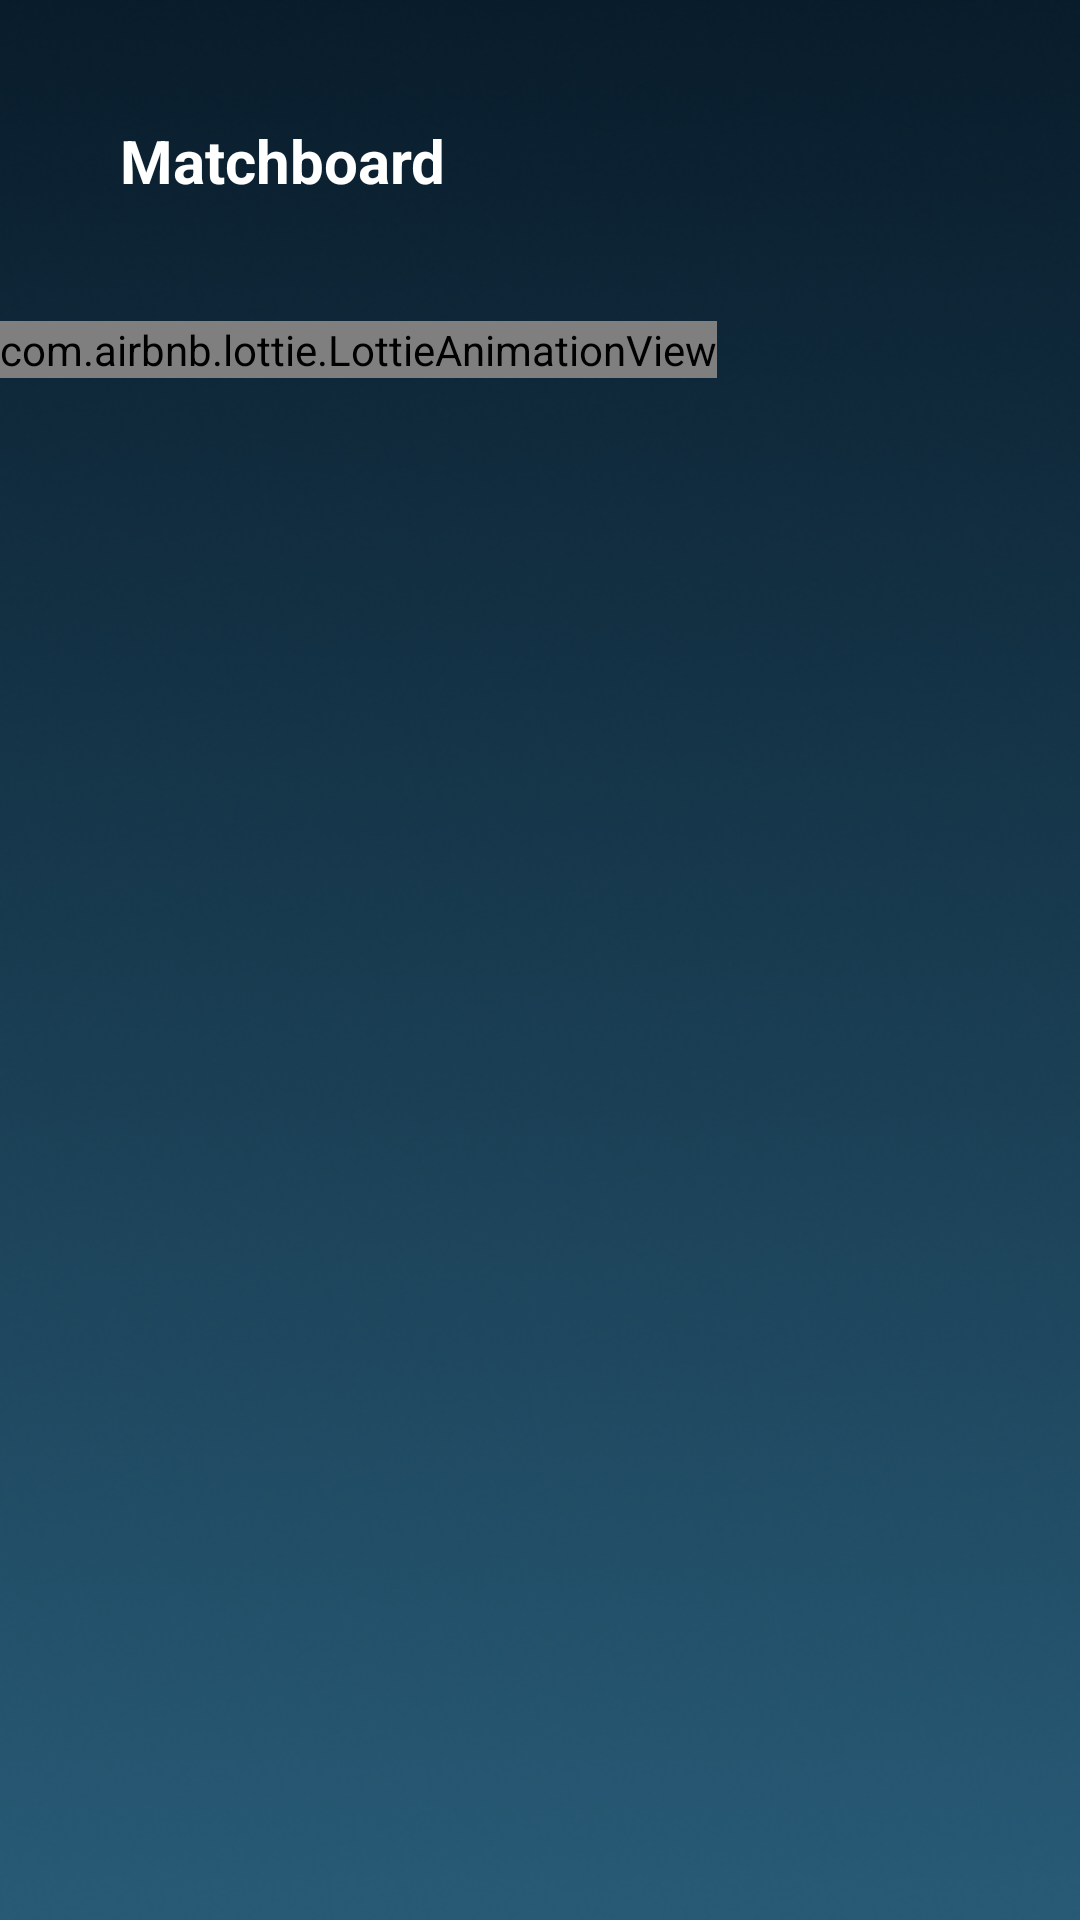

This screen was rendered from an Android layout file. Write that file and the resources it references.
<!-- AndroidManifest.xml: application theme Theme.Design.NoActionBar -->
<!-- res/layout/fragment_match.xml -->
<?xml version="1.0" encoding="utf-8"?>
<LinearLayout xmlns:android="http://schemas.android.com/apk/res/android"
    xmlns:tools="http://schemas.android.com/tools"
    android:layout_width="match_parent"
    android:layout_height="match_parent"
    xmlns:app="http://schemas.android.com/apk/res-auto"
    android:orientation="vertical"
    android:background="@drawable/backgraund"
    tools:context=".match.ui.MatchFragment">


    <TextView
        android:text="@string/matchboard"
        style="@style/toolbar_textview_style" />

    <RadioGroup
        android:id="@+id/date_radoogroup"
        android:layout_width="match_parent"
        android:layout_height="45dp"
        android:layout_marginStart="20dp"
        android:layout_marginEnd="20dp"
        android:visibility="gone"
        android:background="@drawable/date_background"
        android:orientation="horizontal">

        <RadioButton
            android:id="@+id/three_days_before_today_textview"
            android:layout_width="wrap_content"
            style="@style/style_radio_button"
            android:layout_height="wrap_content"/>

        <RadioButton
            android:id="@+id/two_days_before_today_textview"
            android:layout_width="wrap_content"
            style="@style/style_radio_button"
            android:layout_height="wrap_content"/>

        <RadioButton
            android:id="@+id/one_day_before_today_textview"
            android:layout_width="wrap_content"
            style="@style/style_radio_button"
            android:layout_height="wrap_content"/>

        <RadioButton
            android:id="@+id/today_textview"
            android:layout_width="wrap_content"
            android:text="@string/today"
            android:checked="true"
            style="@style/style_radio_button"
            android:layout_height="wrap_content"/>

        <RadioButton
            android:id="@+id/one_day_after_today_textview"
            android:layout_width="wrap_content"
            style="@style/style_radio_button"
            android:layout_height="wrap_content"/>

        <RadioButton
            android:id="@+id/two_days_after_today_textview"
            android:layout_width="wrap_content"
            style="@style/style_radio_button"
            android:layout_height="wrap_content"/>

        <RadioButton
            android:id="@+id/three_days_after_today_textview"
            android:layout_width="wrap_content"
            style="@style/style_radio_button"
            android:layout_height="wrap_content"/>

    </RadioGroup>

    <androidx.recyclerview.widget.RecyclerView
        android:id="@+id/matches_recyclerview"
        android:layout_width="match_parent"
        app:layoutManager="androidx.recyclerview.widget.LinearLayoutManager"
        android:layout_marginTop="30dp"
        android:visibility="gone"
        android:layout_marginBottom="80dp"
        android:layout_height="match_parent"/>


    <com.airbnb.lottie.LottieAnimationView
        android:id="@+id/loading_lottie"
        android:layout_width="wrap_content"
        android:layout_height="wrap_content"
        app:lottie_rawRes="@raw/ball_on_finger"
        app:lottie_loop="true"
        app:lottie_autoPlay="true"/>

</LinearLayout>
<!-- resources referenced by this layout -->
<resources>
  <!-- drawable backgraund: png bitmap (drawable, 152984 bytes) -->
  <!-- drawable date_background (drawable) -->
  <?xml version="1.0" encoding="utf-8"?>
  <shape xmlns:android="http://schemas.android.com/apk/res/android"
      android:shape="rectangle">
  
      <solid
          android:color="#071824"/>
  
      <corners
          android:topLeftRadius="10dp"
          android:topRightRadius="10dp"
          android:bottomLeftRadius="10dp"
          android:bottomRightRadius="10dp"/>
  
  </shape>
  <string name="matchboard">Matchboard</string>
  <string name="today">Today</string>
  <style name="style_radio_button">
          <item name="android:layout_width">0dp</item>
          <item name="android:layout_height">wrap_content</item>
          <item name="android:background">@drawable/current_date_background</item>
          <item name="android:textAllCaps">false</item>
          <item name="android:layout_gravity">center</item>
          <item name="android:gravity">center</item>
          <item name="android:textSize">18sp</item>
          <item name="android:layout_weight">1</item>
          <item name="android:button">@null</item>
          <item name="android:layout_margin">5dp</item>
          <item name="android:textColor">@color/white</item>
      </style>
  <style name="toolbar_textview_style">
          <item name="android:layout_width">match_parent</item>
          <item name="android:layout_height">wrap_content</item>
          <item name="android:textSize">20sp</item>
          <item name="android:textColor">@color/white</item>
          <item name="android:padding">40dp</item>
          <item name="android:textStyle">bold</item>
      </style>
  <!-- drawable current_date_background (drawable) -->
  <?xml version="1.0" encoding="utf-8"?>
  <selector xmlns:android="http://schemas.android.com/apk/res/android">
  
      <item android:state_checked="true" android:state_enabled="true">
          <shape android:shape="rectangle">
              <solid android:color="@color/orange" />
              <corners android:radius="10dp" />
          </shape>
      </item>
      <item android:state_checked="false" android:state_enabled="true">
          <shape android:shape="rectangle">
              <solid android:color="#071824" />
              <corners android:radius="10dp" />
          </shape>
      </item>
  
  </selector>
  <color name="white">#FFFFFFFF</color>
  <color name="orange">#EE581A</color>
</resources>
